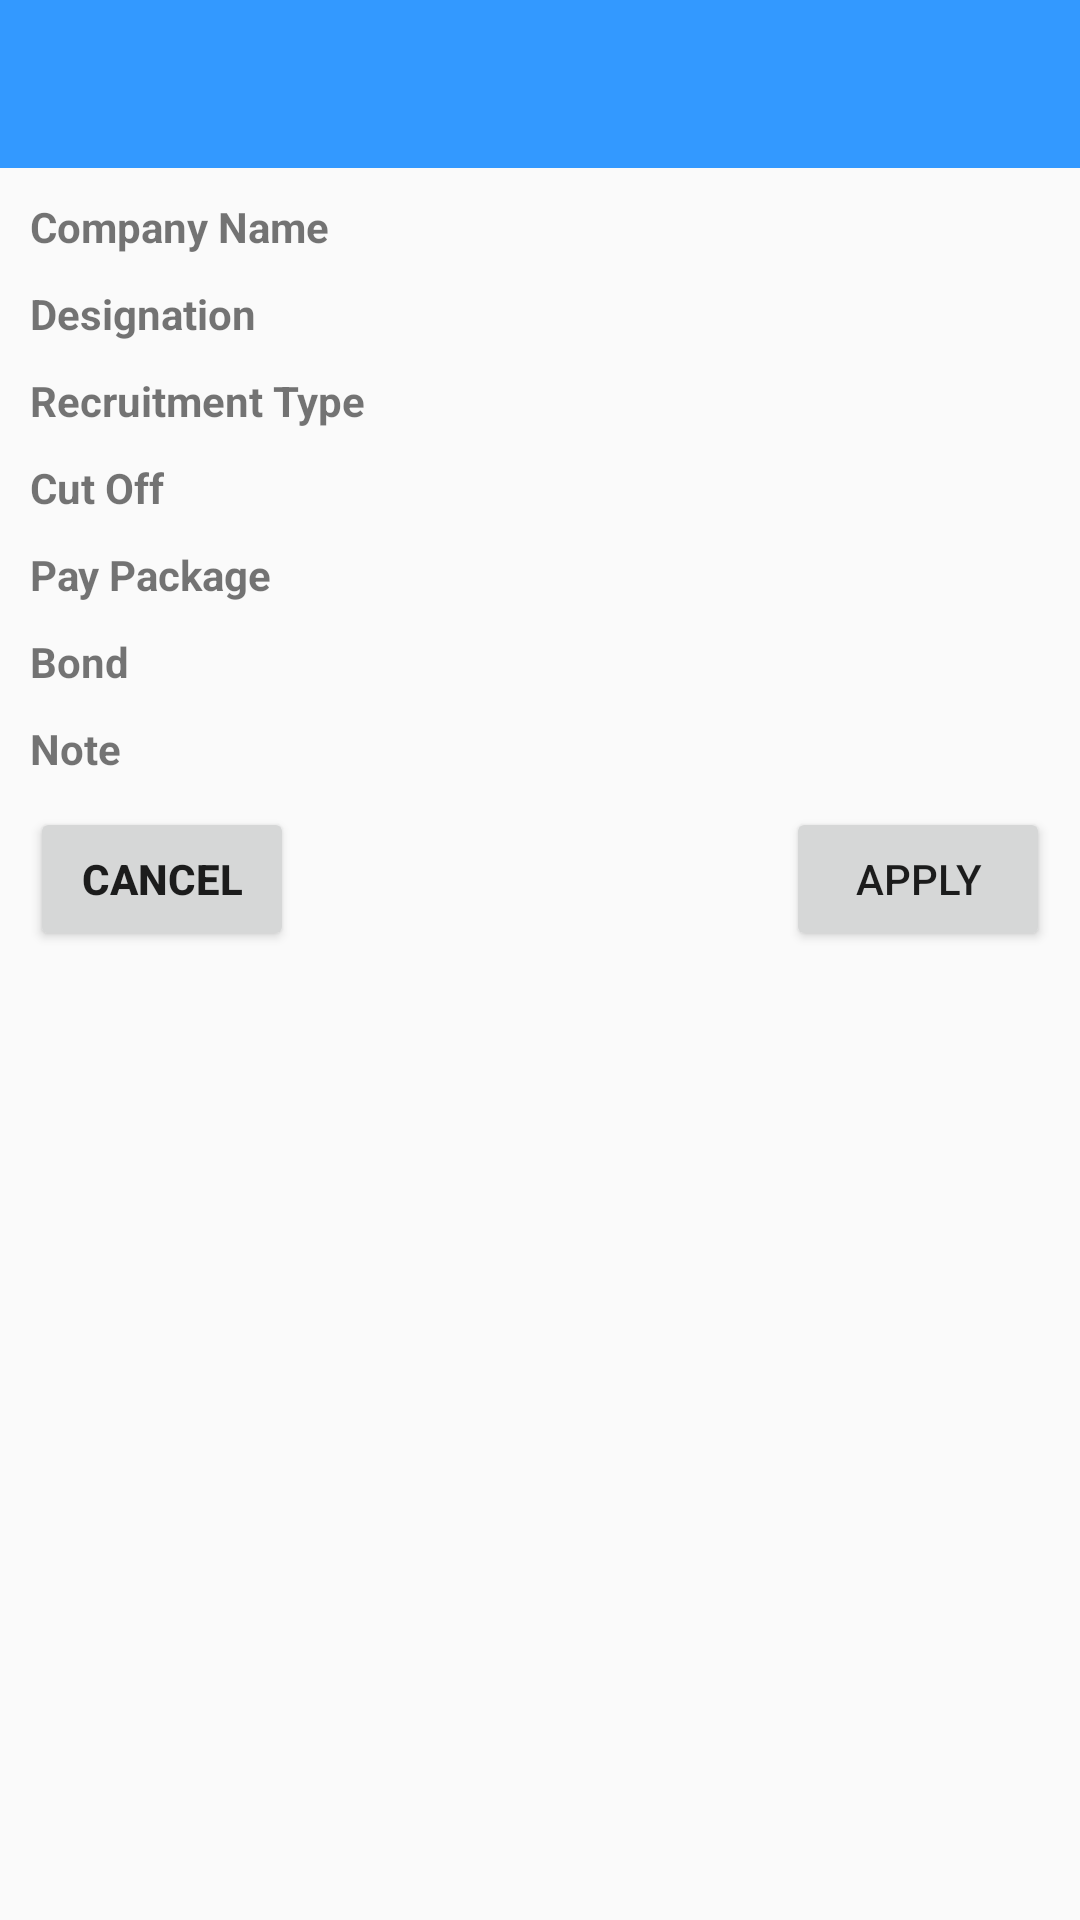

Write the Android layout XML for this screen, with the resource values it uses.
<!-- AndroidManifest.xml: application theme AppTheme -->
<!-- res/layout/activity_apply_job.xml -->
<?xml version="1.0" encoding="utf-8"?>
<LinearLayout xmlns:android="http://schemas.android.com/apk/res/android"
    android:layout_width="match_parent" android:layout_height="match_parent"
    android:orientation="vertical">
    <include android:id="@+id/tool"
        layout="@layout/toolbar"/>
    <ScrollView
        android:layout_width="match_parent"
        android:layout_height="wrap_content">
        <RelativeLayout
            android:layout_width="match_parent"
            android:layout_height="wrap_content">

            <TextView
                android:id="@+id/cname"
                android:layout_width="wrap_content"
                android:layout_height="wrap_content"
                android:layout_marginLeft="10dp"
                android:layout_marginTop="10dp"
                android:text="Company Name"
                android:textStyle="bold" />

            <TextView
                android:id="@+id/cvalue"
                android:layout_width="wrap_content"
                android:layout_height="wrap_content"
                android:layout_alignParentEnd="true"
                android:layout_alignParentRight="true"
                android:layout_marginRight="10dp"
                android:layout_marginTop="10dp" />

            <TextView
                android:id="@+id/dname"
                android:layout_width="wrap_content"
                android:layout_height="wrap_content"
                android:layout_below="@+id/cname"
                android:layout_marginLeft="10dp"
                android:layout_marginTop="10dp"
                android:text="Designation"
                android:textStyle="bold" />

            <TextView
                android:id="@+id/dvalue"
                android:layout_width="wrap_content"
                android:layout_height="wrap_content"
                android:layout_alignParentEnd="true"
                android:layout_alignParentRight="true"
                android:layout_below="@+id/cvalue"
                android:layout_marginRight="10dp"
                android:layout_marginTop="10dp" />

            <TextView
                android:id="@+id/rname"
                android:layout_width="wrap_content"
                android:layout_height="wrap_content"
                android:layout_below="@+id/dname"
                android:layout_marginLeft="10dp"
                android:layout_marginTop="10dp"
                android:text="Recruitment Type"
                android:textStyle="bold" />

            <TextView
                android:id="@+id/rvalue"
                android:layout_width="wrap_content"
                android:layout_height="wrap_content"
                android:layout_alignParentEnd="true"
                android:layout_alignParentRight="true"
                android:layout_below="@+id/dvalue"
                android:layout_marginRight="10dp"
                android:layout_marginTop="10dp" />

            <TextView
                android:id="@+id/cutname"
                android:layout_width="wrap_content"
                android:layout_height="wrap_content"
                android:layout_below="@+id/rname"
                android:layout_marginLeft="10dp"
                android:layout_marginTop="10dp"
                android:text="Cut Off"
                android:textStyle="bold" />

            <TextView
                android:id="@+id/cutvalue"
                android:layout_width="wrap_content"
                android:layout_height="wrap_content"
                android:layout_alignParentEnd="true"
                android:layout_alignParentRight="true"
                android:layout_below="@+id/rvalue"
                android:layout_marginRight="10dp"
                android:layout_marginTop="10dp" />

            <TextView
                android:id="@+id/pname"
                android:layout_width="wrap_content"
                android:layout_height="wrap_content"
                android:layout_below="@+id/cutname"
                android:layout_marginLeft="10dp"
                android:layout_marginTop="10dp"
                android:text="Pay Package"
                android:textStyle="bold" />

            <TextView
                android:id="@+id/pvalue"
                android:layout_width="wrap_content"
                android:layout_height="wrap_content"
                android:layout_alignParentEnd="true"
                android:layout_alignParentRight="true"
                android:layout_below="@+id/cutvalue"
                android:layout_marginRight="10dp"
                android:layout_marginTop="10dp" />

            <TextView
                android:id="@+id/bname"
                android:layout_width="wrap_content"
                android:layout_height="wrap_content"
                android:layout_below="@+id/pname"
                android:layout_marginLeft="10dp"
                android:layout_marginTop="10dp"
                android:text="Bond"
                android:textStyle="bold" />

            <TextView
                android:id="@+id/bvalue"
                android:layout_width="wrap_content"
                android:layout_height="wrap_content"
                android:layout_alignParentEnd="true"
                android:layout_alignParentRight="true"
                android:layout_below="@+id/pvalue"
                android:layout_marginRight="10dp"
                android:layout_marginTop="10dp" />
            <TextView
                android:id="@+id/nname"
                android:layout_width="wrap_content"
                android:layout_height="wrap_content"
                android:layout_below="@+id/bname"
                android:layout_marginLeft="10dp"
                android:layout_marginTop="10dp"
                android:text="Note"
                android:textStyle="bold" />

            <TextView
                android:id="@+id/nvalue"
                android:layout_width="wrap_content"
                android:layout_height="wrap_content"
                android:layout_alignParentEnd="true"
                android:layout_alignParentRight="true"
                android:layout_below="@+id/bvalue"
                android:layout_marginRight="10dp"
                android:layout_marginTop="10dp" />
            <Button
                android:id="@+id/cancelname"
                android:layout_width="wrap_content"
                android:layout_height="wrap_content"
                android:layout_below="@+id/nname"
                android:layout_marginLeft="10dp"
                android:layout_marginTop="10dp"
                android:text="Cancel"
                android:textStyle="bold" />

            <Button
                android:id="@+id/applyvalue"
                android:layout_width="wrap_content"
                android:layout_height="wrap_content"
                android:layout_alignParentEnd="true"
                android:layout_alignParentRight="true"

                android:layout_below="@+id/nvalue"
                android:layout_marginRight="10dp"
                android:layout_marginTop="10dp"
                android:text="Apply" />
        </RelativeLayout>
    </ScrollView>


</LinearLayout>
<!-- res/layout/toolbar.xml (included above) -->
<?xml version="1.0" encoding="utf-8"?>
<android.support.v7.widget.Toolbar xmlns:android="http://schemas.android.com/apk/res/android"
    android:layout_width="match_parent" android:layout_height="wrap_content"
    android:minHeight="@dimen/abc_action_bar_default_height_material"
    android:background="#3399ff"
    android:id="@+id/tool">

</android.support.v7.widget.Toolbar>
<!-- resources referenced by this layout -->
<resources>
  <style name="AppTheme" parent="Theme.AppCompat.Light.NoActionBar">
          
          <item name="colorPrimary">#3399ff</item>
          <item name="android:windowActionBar">false</item>
  
          <item name="drawerArrowStyle">@style/DrawerArrowStyle</item>
  
      </style>
  <style name="DrawerArrowStyle" parent="Widget.AppCompat.DrawerArrowToggle">
          <item name="spinBars">true</item>
          <item name="color">@android:color/white</item>
      </style>
</resources>
